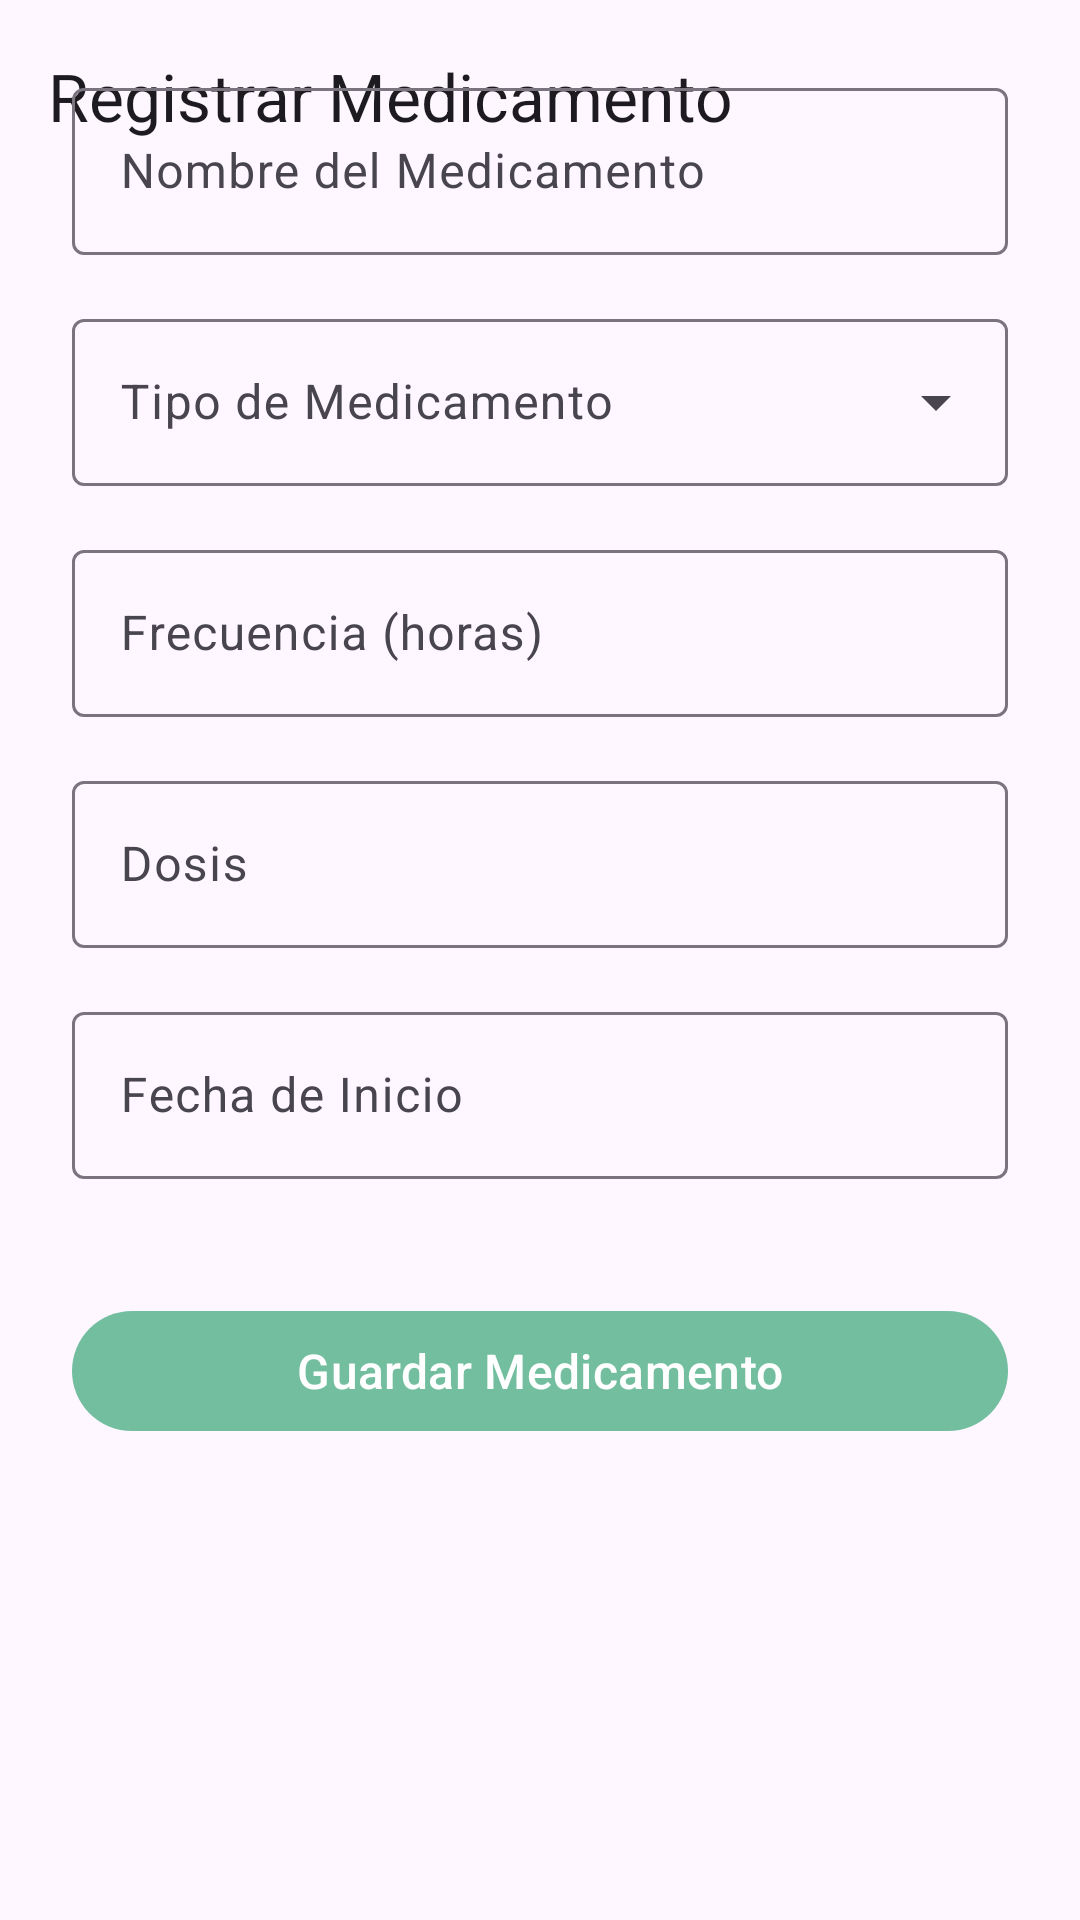

This screen was rendered from an Android layout file. Write that file and the resources it references.
<!-- AndroidManifest.xml: application theme Base.Theme.TELEHEALTH -->
<!-- res/layout/activity_configuraciones.xml -->
<?xml version="1.0" encoding="utf-8"?>
<androidx.constraintlayout.widget.ConstraintLayout xmlns:android="http://schemas.android.com/apk/res/android"
    xmlns:app="http://schemas.android.com/apk/res-auto"
    xmlns:tools="http://schemas.android.com/tools"
    android:id="@+id/main"
    android:layout_width="match_parent"
    android:layout_height="match_parent"
    tools:context=".ConfiguracionesActivity">

    <com.google.android.material.appbar.AppBarLayout
        android:layout_width="match_parent"
        android:layout_height="wrap_content"
        app:layout_constraintEnd_toEndOf="parent"
        app:layout_constraintStart_toStartOf="parent"
        app:layout_constraintTop_toTopOf="parent">

        <com.google.android.material.appbar.MaterialToolbar
            android:id="@+id/toolbar"
            style="@style/Widget.Material3.Toolbar.OnSurface"
            android:layout_width="match_parent"
            android:layout_height="?attr/actionBarSize"
            app:navigationIcon="@drawable/arrow_back_ios_24px"
            app:title="Registrar Medicamento" />

    </com.google.android.material.appbar.AppBarLayout>
    <ScrollView
        android:layout_width="match_parent"
        android:layout_height="match_parent"
        app:layout_behavior="@string/appbar_scrolling_view_behavior">

        <LinearLayout
            android:layout_width="match_parent"
            android:layout_height="wrap_content"
            android:orientation="vertical"
            android:padding="24dp">

            
            <com.google.android.material.textfield.TextInputLayout
                android:layout_width="match_parent"
                android:layout_height="wrap_content"
                android:layout_marginBottom="16dp"
                android:hint="Nombre del Medicamento"
                style="@style/Widget.Material3.TextInputLayout.OutlinedBox">

                <com.google.android.material.textfield.TextInputEditText
                    android:id="@+id/etMedicineName"
                    android:layout_width="match_parent"
                    android:layout_height="wrap_content"
                    android:inputType="textCapWords" />

            </com.google.android.material.textfield.TextInputLayout>

            
            <com.google.android.material.textfield.TextInputLayout
                android:layout_width="match_parent"
                android:layout_height="wrap_content"
                android:layout_marginBottom="16dp"
                android:hint="Tipo de Medicamento"
                style="@style/Widget.Material3.TextInputLayout.OutlinedBox.ExposedDropdownMenu">

                <AutoCompleteTextView
                    android:id="@+id/spinnerMedicineType"
                    android:layout_width="match_parent"
                    android:layout_height="wrap_content"
                    android:inputType="none" />

            </com.google.android.material.textfield.TextInputLayout>

            
            <com.google.android.material.textfield.TextInputLayout
                android:layout_width="match_parent"
                android:layout_height="wrap_content"
                android:layout_marginBottom="16dp"
                android:hint="Frecuencia (horas)"
                style="@style/Widget.Material3.TextInputLayout.OutlinedBox">

                <com.google.android.material.textfield.TextInputEditText
                    android:id="@+id/etFrequency"
                    android:layout_width="match_parent"
                    android:layout_height="wrap_content"
                    android:inputType="number" />

            </com.google.android.material.textfield.TextInputLayout>

            
            <com.google.android.material.textfield.TextInputLayout
                android:layout_width="match_parent"
                android:layout_height="wrap_content"
                android:layout_marginBottom="16dp"
                android:hint="Dosis"
                style="@style/Widget.Material3.TextInputLayout.OutlinedBox">

                <com.google.android.material.textfield.TextInputEditText
                    android:id="@+id/etDose"
                    android:layout_width="match_parent"
                    android:layout_height="wrap_content"
                    android:inputType="text" />

            </com.google.android.material.textfield.TextInputLayout>

            
            <com.google.android.material.textfield.TextInputLayout
                android:layout_width="match_parent"
                android:layout_height="wrap_content"
                android:layout_marginBottom="16dp"
                android:hint="Fecha de Inicio"
                style="@style/Widget.Material3.TextInputLayout.OutlinedBox">

                <com.google.android.material.textfield.TextInputEditText
                    android:id="@+id/etStartDate"
                    android:layout_width="match_parent"
                    android:layout_height="wrap_content"
                    android:clickable="true"
                    android:focusable="false"
                    app:endIconMode="custom"
                    app:endIconDrawable="@drawable/outline_calendar_clock_24" />

            </com.google.android.material.textfield.TextInputLayout>

            
            <com.google.android.material.button.MaterialButton
                android:id="@+id/btnSaveMedicine"
                android:layout_width="match_parent"
                android:layout_height="wrap_content"
                android:layout_marginTop="24dp"
                android:text="Guardar Medicamento"
                android:textSize="16sp"
                style="@style/Widget.Material3.Button" />

        </LinearLayout>
    </ScrollView>

</androidx.constraintlayout.widget.ConstraintLayout>
<!-- resources referenced by this layout -->
<resources>
  <style name="Base.Theme.TELEHEALTH" parent="Theme.Material3.DayNight.NoActionBar">
          
          <item name="colorPrimary">#F16ABB9A</item>
          <item name="android:statusBarColor">@color/green_main</item>
      </style>
  <color name="green_main">#4CCE89</color>
</resources>
